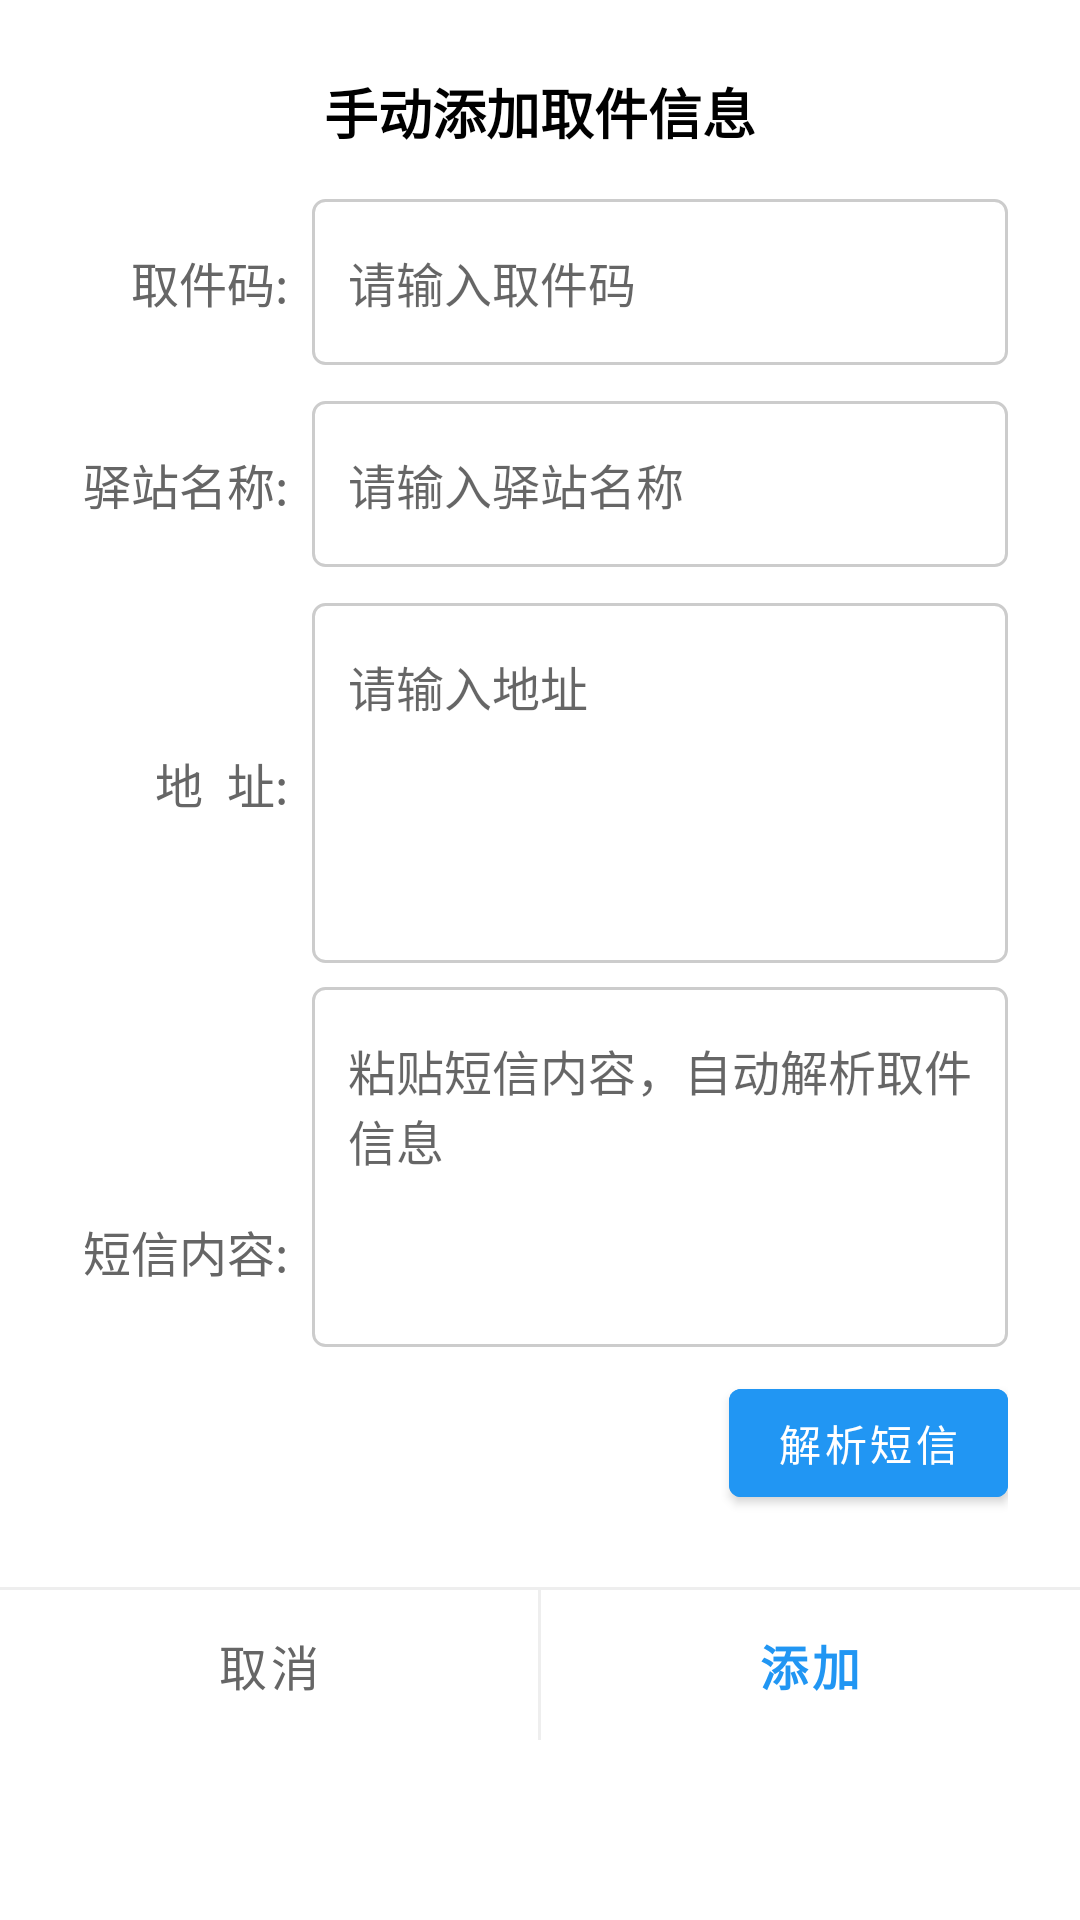

Layout XML and referenced resources for this Android screen:
<!-- AndroidManifest.xml: fallback theme Theme.MaterialComponents.DayNight.NoActionBar -->
<!-- res/layout/dialog_add_express.xml -->
<?xml version="1.0" encoding="utf-8"?>
<LinearLayout xmlns:android="http://schemas.android.com/apk/res/android"
    xmlns:app="http://schemas.android.com/apk/res-auto"
    android:layout_width="match_parent"
    android:layout_height="wrap_content"
    android:orientation="vertical"
    android:padding="0dp">

    <TextView
        android:id="@+id/dialog_title"
        android:layout_width="match_parent"
        android:layout_height="wrap_content"
        android:paddingTop="24dp"
        android:paddingBottom="16dp"
        android:paddingStart="24dp"
        android:paddingEnd="24dp"
        android:text="手动添加取件信息"
        android:textSize="18sp"
        android:textStyle="bold"
        android:textColor="@android:color/black"
        android:gravity="center" />

    <LinearLayout
        android:layout_width="match_parent"
        android:layout_height="wrap_content"
        android:orientation="vertical"
        android:paddingStart="24dp"
        android:paddingEnd="24dp"
        android:paddingBottom="16dp">

        <LinearLayout
            android:layout_width="match_parent"
            android:layout_height="wrap_content"
            android:orientation="horizontal"
            android:layout_marginBottom="12dp">

            <TextView
                android:layout_width="80dp"
                android:layout_height="wrap_content"
                android:text="取件码:"
                android:textSize="16sp"
                android:textColor="#666666"
                android:layout_gravity="center_vertical"
                android:gravity="end"
                android:paddingEnd="8dp" />

            <com.google.android.material.textfield.TextInputEditText
                android:id="@+id/et_pickup_code"
                android:layout_width="0dp"
                android:layout_height="wrap_content"
                android:layout_weight="1"
                android:inputType="text"
                android:maxLines="1"
                android:textSize="16sp"
                android:background="@drawable/edit_text_background"
                android:hint="请输入取件码" />

        </LinearLayout>

        <LinearLayout
            android:layout_width="match_parent"
            android:layout_height="wrap_content"
            android:orientation="horizontal"
            android:layout_marginBottom="12dp">

            <TextView
                android:layout_width="80dp"
                android:layout_height="wrap_content"
                android:text="驿站名称:"
                android:textSize="16sp"
                android:textColor="#666666"
                android:layout_gravity="center_vertical"
                android:gravity="end"
                android:paddingEnd="8dp" />

            <com.google.android.material.textfield.TextInputEditText
                android:id="@+id/et_station_name"
                android:layout_width="0dp"
                android:layout_height="wrap_content"
                android:layout_weight="1"
                android:background="@drawable/edit_text_background"
                android:hint="请输入驿站名称"
                android:inputType="text"
                android:maxLines="1"
                android:paddingStart="12dp"
                android:paddingTop="16dp"
                android:paddingEnd="12dp"
                android:paddingBottom="16dp"
                android:textSize="16sp" />

        </LinearLayout>

        <LinearLayout
            android:layout_width="match_parent"
            android:layout_height="wrap_content"
            android:orientation="horizontal"
            android:layout_marginBottom="8dp">

            <TextView
                android:layout_width="80dp"
                android:layout_height="wrap_content"
                android:text="地  址:"
                android:textSize="16sp"
                android:textColor="#666666"
                android:layout_gravity="center_vertical"
                android:gravity="end"
                android:paddingEnd="8dp" />

            <com.google.android.material.textfield.TextInputEditText
                android:id="@+id/et_address"
                android:layout_width="0dp"
                android:layout_height="120dp"
                android:layout_weight="1"
                android:inputType="textMultiLine"
                android:textSize="16sp"
                android:background="@drawable/edit_text_background"
                android:hint="请输入地址"
                android:gravity="top|start" />

        </LinearLayout>

        
        <LinearLayout
            android:layout_width="match_parent"
            android:layout_height="wrap_content"
            android:orientation="horizontal"
            android:layout_marginBottom="8dp">

            <TextView
                android:layout_width="80dp"
                android:layout_height="wrap_content"
                android:text="短信内容:"
                android:textSize="16sp"
                android:textColor="#666666"
                android:layout_gravity="center_vertical"
                android:gravity="end"
                android:paddingEnd="8dp" />

            <LinearLayout
                android:layout_width="0dp"
                android:layout_height="wrap_content"
                android:layout_weight="1"
                android:orientation="vertical">

                <com.google.android.material.textfield.TextInputEditText
                    android:id="@+id/et_sms_content"
                    android:layout_width="match_parent"
                    android:layout_height="120dp"
                    android:inputType="textMultiLine"
                    android:textSize="16sp"
                    android:background="@drawable/edit_text_background"
                    android:hint="粘贴短信内容，自动解析取件信息"
                    android:gravity="top|start" />

                <Button
                    android:id="@+id/btn_parse_sms"
                    android:layout_width="wrap_content"
                    android:layout_height="wrap_content"
                    android:layout_gravity="end"
                    android:layout_marginTop="8dp"
                    android:text="解析短信"
                    android:textSize="14sp"
                    android:backgroundTint="#2196F3"
                    android:textColor="@android:color/white" />

            </LinearLayout>

        </LinearLayout>

    </LinearLayout>

    <View
        android:layout_width="match_parent"
        android:layout_height="1dp"
        android:background="#EEEEEE" />

    <LinearLayout
        android:layout_width="match_parent"
        android:layout_height="wrap_content"
        android:orientation="horizontal">

        <Button
            android:id="@+id/btn_cancel"
            android:layout_width="0dp"
            android:layout_height="50dp"
            android:layout_weight="1"
            android:text="取消"
            android:textSize="16sp"
            android:textColor="#666666"
            android:background="?android:attr/selectableItemBackground"
            style="?android:attr/buttonBarButtonStyle" />

        <View
            android:layout_width="1dp"
            android:layout_height="match_parent"
            android:background="#EEEEEE" />

        <Button
            android:id="@+id/btn_add"
            android:layout_width="0dp"
            android:layout_height="50dp"
            android:layout_weight="1"
            android:text="添加"
            android:textSize="16sp"
            android:textColor="#2196F3"
            android:textStyle="bold"
            android:background="?android:attr/selectableItemBackground"
            style="?android:attr/buttonBarButtonStyle" />

    </LinearLayout>

</LinearLayout>
<!-- resources referenced by this layout -->
<resources>
  <!-- drawable edit_text_background (drawable) -->
  <?xml version="1.0" encoding="utf-8"?>
  <shape xmlns:android="http://schemas.android.com/apk/res/android">
      <solid android:color="#FFFFFF" />
      <stroke
          android:width="1dp"
          android:color="#CCCCCC" />
      <corners android:radius="4dp" />
      <padding 
          android:left="12dp"
          android:top="16dp"
          android:right="12dp"
          android:bottom="16dp" />
  </shape>
</resources>
